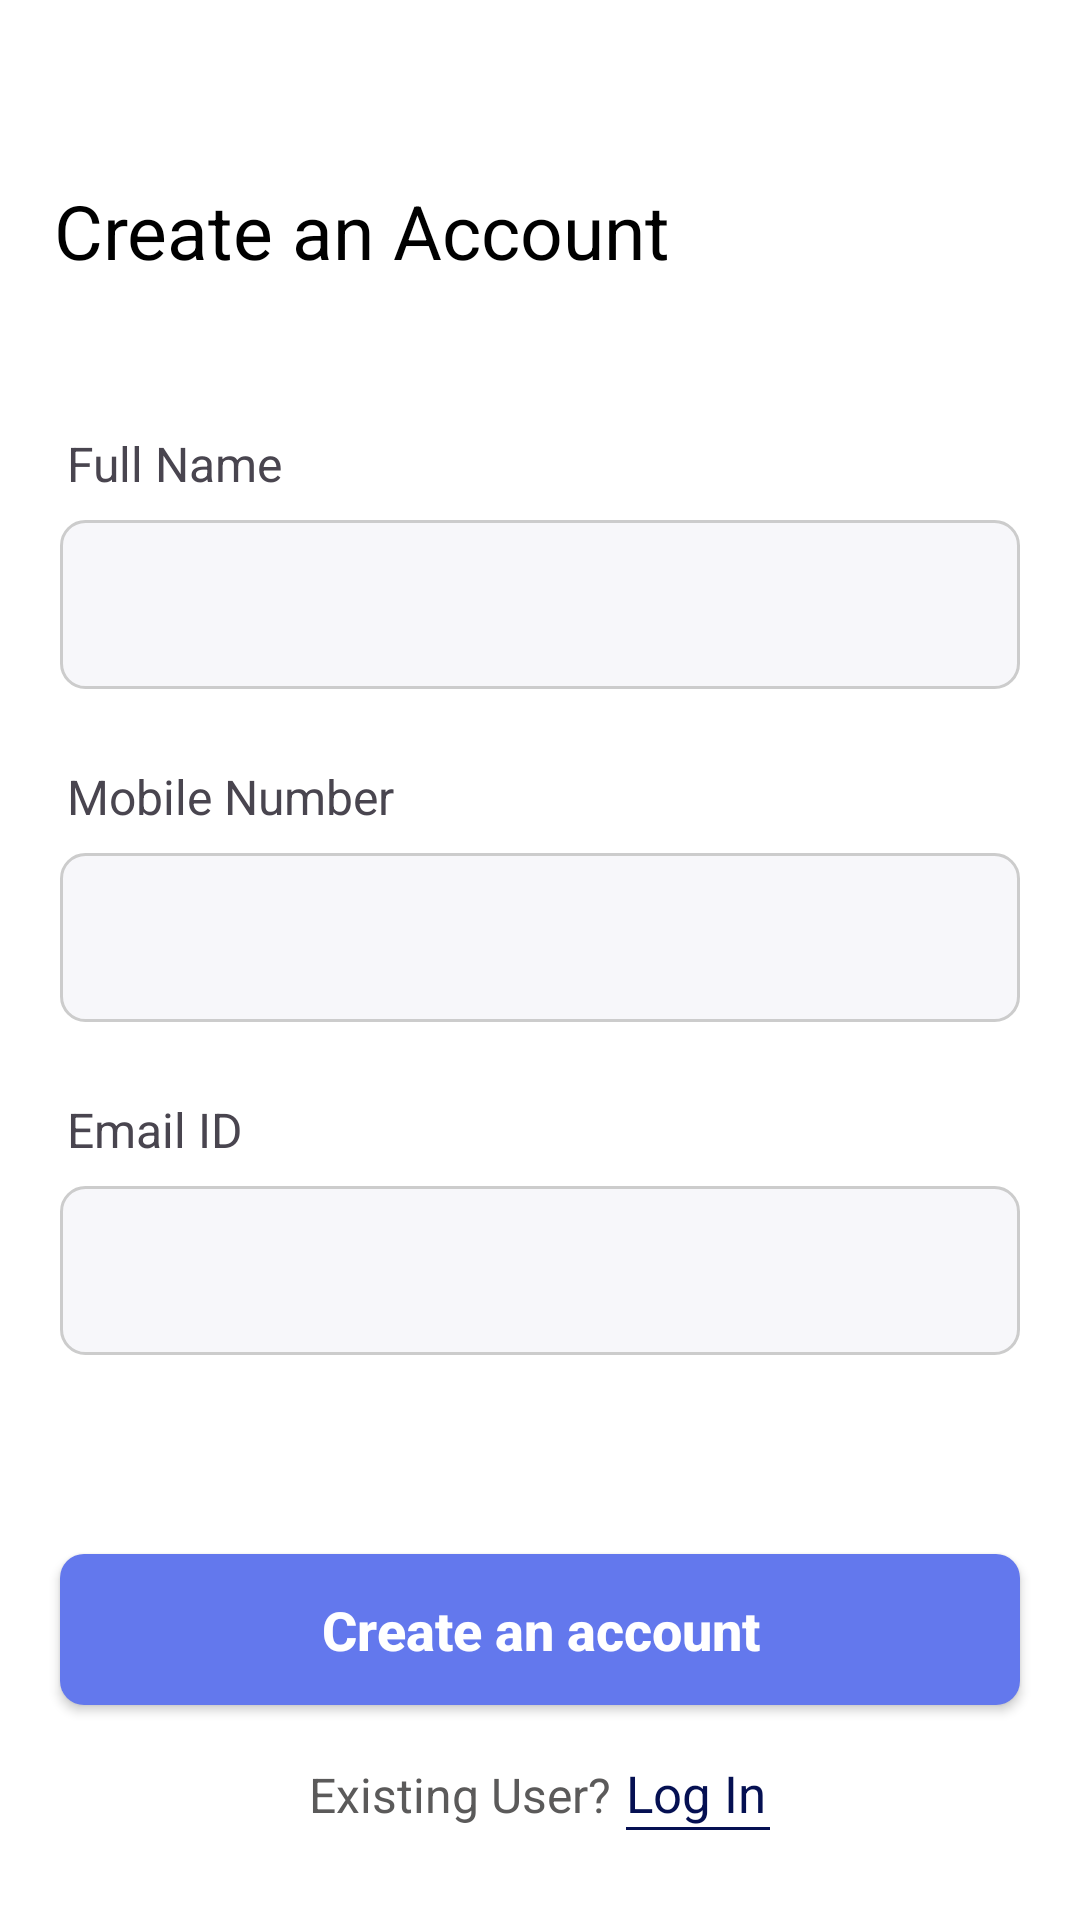

Reconstruct the res/layout file that produces this screen, plus the resources it refers to.
<!-- AndroidManifest.xml: application theme Theme.HackathonAssignment -->
<!-- res/layout/activity_create_account.xml -->
<LinearLayout xmlns:android="http://schemas.android.com/apk/res/android"
    android:layout_width="match_parent"
    android:layout_height="match_parent"
    xmlns:tools="http://schemas.android.com/tools"
    android:orientation="vertical"
    android:id="@+id/main"
    android:background="@color/white"
    tools:context=".createAcount.CreateAccountActivity">

    <TextView
        android:id="@+id/TxtCreateAcActivity"
        android:layout_width="wrap_content"
        android:layout_height="wrap_content"
        android:text="Create an Account"
        android:textSize="25dp"
        android:textColor="@color/black"
        android:layout_marginTop="60dp"
        android:layout_marginLeft="18dp"
        android:layout_marginBottom="20dp"/>

    <TextView
        android:layout_width="match_parent"
        android:layout_height="wrap_content"
        android:text="Full Name"
        android:layout_marginLeft="15dp"
        android:textSize="16dp"
        android:layout_marginTop="30dp"
        android:layout_marginBottom="8dp"
        android:layout_gravity="center_horizontal"/>

    <EditText
        android:id="@+id/CreateAcFullName"
        android:layout_width="match_parent"
        android:layout_height="wrap_content"
        android:padding="16dp"
        android:layout_marginLeft="20dp"
        android:layout_marginRight="20dp"
        android:background="@drawable/rounded_corner_background"
        android:layout_gravity="center_horizontal"/>

    <TextView
        android:layout_width="match_parent"
        android:layout_height="wrap_content"
        android:text="Mobile Number"
        android:textSize="16dp"
        android:layout_marginTop="25dp"
        android:layout_marginLeft="15dp"
        android:layout_marginBottom="8dp"
        android:layout_gravity="center_horizontal"/>

    <EditText
        android:id="@+id/CreateAcMobileNo"
        android:layout_width="match_parent"
        android:layout_height="wrap_content"
        android:padding="16dp"
        android:layout_marginLeft="20dp"
        android:layout_marginRight="20dp"
        android:inputType="phone"
        android:background="@drawable/rounded_corner_background"
        android:layout_gravity="center_horizontal"/>

    <TextView
        android:layout_width="match_parent"
        android:layout_height="wrap_content"
        android:text="Email ID"
        android:textSize="16dp"
        android:layout_marginTop="25dp"
        android:layout_marginLeft="15dp"
        android:layout_marginBottom="8dp"
        android:layout_gravity="center_horizontal"/>

    <EditText
        android:id="@+id/CreateEmailID"
        android:layout_width="match_parent"
        android:layout_height="wrap_content"
        android:padding="16dp"
        android:inputType="textEmailAddress"
        android:layout_marginLeft="20dp"
        android:layout_marginRight="20dp"

        android:background="@drawable/rounded_corner_background"
        android:layout_gravity="center_horizontal"/>

    <Space
        android:layout_width="match_parent"
        android:layout_height="0dp"
        android:layout_weight="1" />

    <androidx.appcompat.widget.AppCompatButton
        android:id="@+id/CreateAcButton"
        android:layout_width="match_parent"
        android:layout_height="wrap_content"
        android:text="Create an account"
        android:textAllCaps="false"
        android:textColor="@color/white"
        android:padding="13dp"
        android:textSize="18dp"
        android:textStyle="bold"
        android:layout_gravity="center"
        android:layout_marginLeft="20dp"
        android:layout_marginRight="20dp"
        android:background="@drawable/button_background"/>

    <LinearLayout
        android:layout_width="match_parent"
        android:layout_height="wrap_content"
        android:layout_marginTop="18dp"
        android:gravity="center"
        android:orientation="horizontal"
        android:layout_marginBottom="30dp">

        <TextView
            android:id="@+id/LoginNewUser"
            android:layout_width="wrap_content"
            android:layout_height="wrap_content"
            android:text="Existing User?"
            android:textSize="16sp"
            android:textColor="@color/grey_white" />

        <RelativeLayout
            android:layout_width="wrap_content"
            android:layout_height="wrap_content">
            <TextView
                android:id="@+id/BackLoginActivity"
                android:layout_width="wrap_content"
                android:layout_height="wrap_content"
                android:text="Log In"
                android:layout_marginLeft="5dp"
                android:textSize="17sp"
                android:textColor="#051052"/>

            <View
                android:layout_width="48dp"
                android:layout_height="1dp"
                android:background="#051052"
                android:layout_marginLeft="5dp"
                android:layout_below="@id/BackLoginActivity" />

        </RelativeLayout>

    </LinearLayout>

</LinearLayout>
<!-- resources referenced by this layout -->
<resources>
  <color name="black">#FF000000</color>
  <color name="grey_white">#5B5A5A</color>
  <color name="white">#FFFFFFFF</color>
  <!-- drawable button_background (drawable) -->
  <shape xmlns:android="http://schemas.android.com/apk/res/android"
      android:shape="rectangle">
      <corners android:radius="8dp" />
      <solid android:color="@color/button_blue" />
  </shape>
  <!-- drawable rounded_corner_background (drawable) -->
  <shape xmlns:android="http://schemas.android.com/apk/res/android"
      android:shape="rectangle">
      <corners android:radius="8dp" />
      <solid android:color="@color/light_grey" />
      <stroke
          android:width="1dp"
          android:color="#CCCCCC" />
  </shape>
  <style name="Theme.HackathonAssignment" parent="Base.Theme.HackathonAssignment" />
  <color name="button_blue">#6378ED</color>
  <color name="light_grey">#F7F7FA</color>
  <style name="Base.Theme.HackathonAssignment" parent="Theme.Material3.DayNight.NoActionBar">
          
          
      </style>
</resources>
